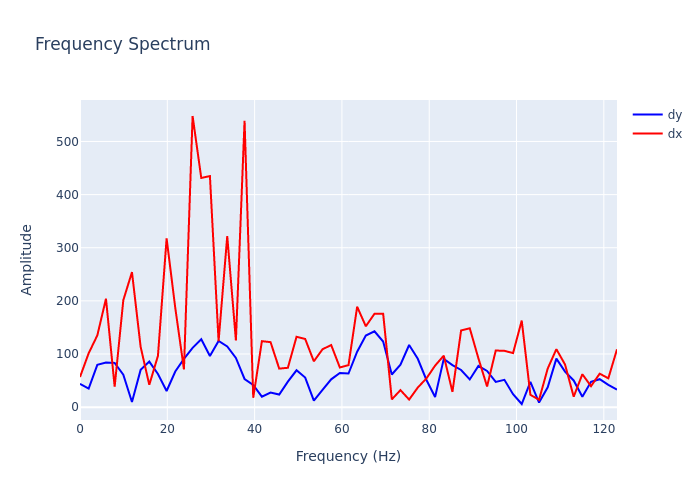

The table this chart was drawn from, first rows:
, frequency, dx, dy
0, 0.0, 56.65, 44.02
1, 1.984, 101.4, 34.8
2, 3.968, 135, 79.61
3, 5.952, 204, 84.01
4, 7.937, 38.38, 83.31
5, 9.921, 201.2, 61.09
6, 11.9, 254.1, 9.663
7, 13.89, 113.5, 70.08
8, 15.87, 41.98, 85.73
9, 17.86, 96.59, 62.32
10, 19.84, 317.6, 30.32
11, 21.83, 186.8, 67.02
12, 23.81, 71.15, 90.84
13, 25.79, 547.9, 111.6
14, 27.78, 431.3, 127.9
15, 29.76, 434.9, 96.14
16, 31.75, 123.9, 124.6
17, 33.73, 321.8, 114.2
18, 35.71, 125.6, 92.65
19, 37.7, 538.9, 52.99
20, 39.68, 17.6, 41.7
21, 41.67, 124.1, 19.64
22, 43.65, 122.3, 27.28
23, 45.63, 72.51, 23.6
24, 47.62, 74.04, 48.02
25, 49.6, 132.4, 69.34
26, 51.59, 128.3, 55.61
27, 53.57, 86.23, 12.09
28, 55.56, 108.9, 32.36
29, 57.54, 116.9, 52.29
30, 59.52, 74.65, 64.16
31, 61.51, 79.07, 63.29
32, 63.49, 189, 104.3
33, 65.48, 152.2, 134.8
34, 67.46, 175.7, 142.6
35, 69.44, 175.9, 123.4
36, 71.43, 14.63, 61.44
37, 73.41, 32.02, 79.91
38, 75.4, 14.24, 116.9
39, 77.38, 36.88, 90.93
40, 79.37, 54.09, 51.15
41, 81.35, 78.16, 18.98
42, 83.33, 96.89, 90.8
43, 85.32, 28.65, 79.14
44, 87.3, 144.4, 69.89
45, 89.29, 148.5, 52.1
46, 91.27, 91.74, 77.51
47, 93.25, 38.81, 68.04
48, 95.24, 106.6, 47.4
49, 97.22, 106, 51.42
50, 99.21, 101.7, 24.24
51, 101.2, 162.9, 5.903
52, 103.2, 23.18, 47.71
53, 105.2, 13.85, 8.613
54, 107.1, 72.6, 37.3
55, 109.1, 109.1, 91.3
56, 111.1, 80.25, 66.8
57, 113.1, 19.63, 50.21
58, 115.1, 61.92, 19.68
59, 117.1, 39.48, 47.62
... 3 more rows
